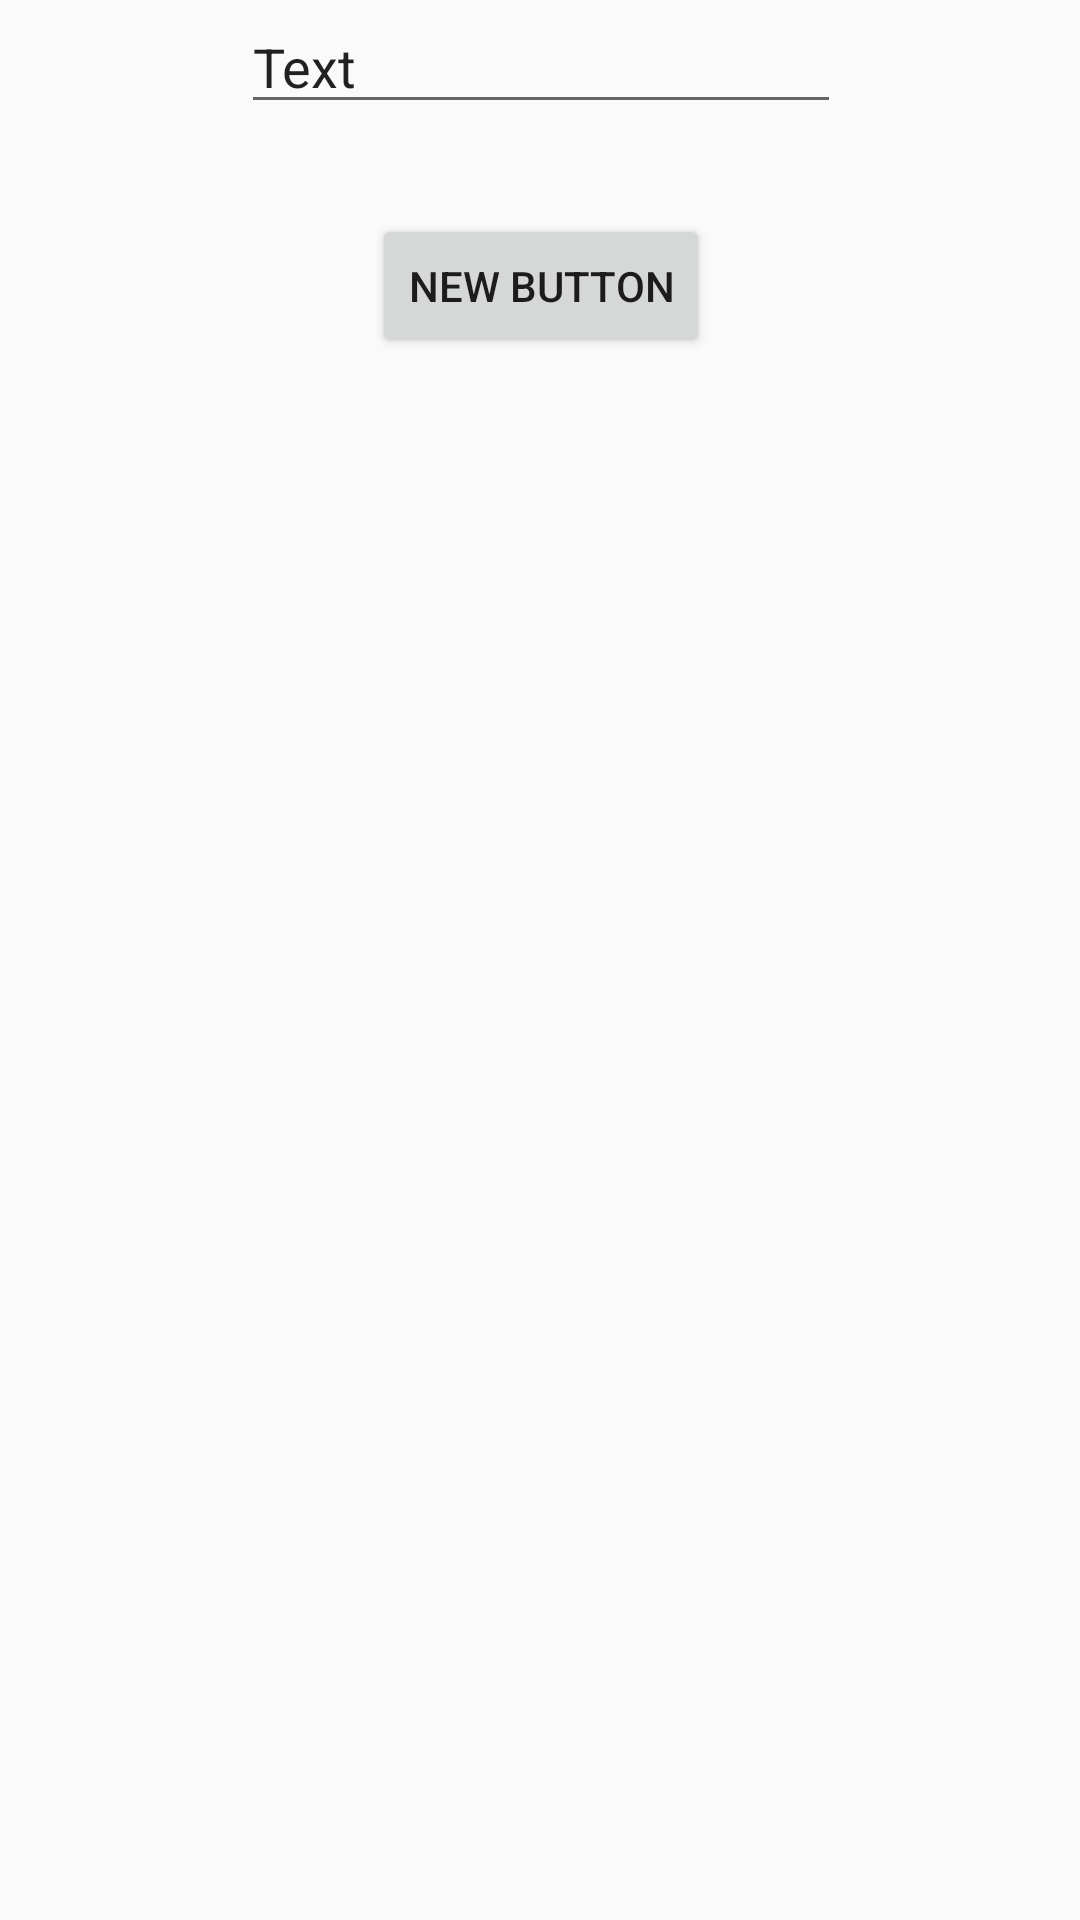

Reconstruct the res/layout file that produces this screen, plus the resources it refers to.
<!-- AndroidManifest.xml: application theme AppTheme -->
<!-- res/layout/widget_activity.xml -->
<ScrollView xmlns:android="http://schemas.android.com/apk/res/android"
    xmlns:tools="http://schemas.android.com/tools"
    android:layout_width="match_parent"
    android:layout_height="match_parent"
    android:paddingBottom="@dimen/activity_vertical_margin"
    android:paddingLeft="@dimen/activity_horizontal_margin"
    android:paddingRight="@dimen/activity_horizontal_margin"
    android:paddingTop="@dimen/activity_vertical_margin">

    <RelativeLayout
        android:layout_width="match_parent"
        android:layout_height="wrap_content">

        <EditText
            android:id="@+id/editText"
            android:layout_width="200dp"
            android:layout_height="wrap_content"
            android:layout_centerHorizontal="true"
            android:text="Text"
            android:textAppearance="?android:attr/textAppearanceMedium" />

        <Button
            android:id="@+id/button"
            android:layout_marginTop="30dp"
            android:layout_width="wrap_content"
            android:layout_height="wrap_content"
            android:text="New Button"
            android:layout_below="@+id/editText"
            android:layout_centerHorizontal="true"/>


    </RelativeLayout>


</ScrollView>
<!-- resources referenced by this layout -->
<resources>
  <style name="AppTheme" parent="Theme.AppCompat.Light.DarkActionBar">
          
      </style>
</resources>
